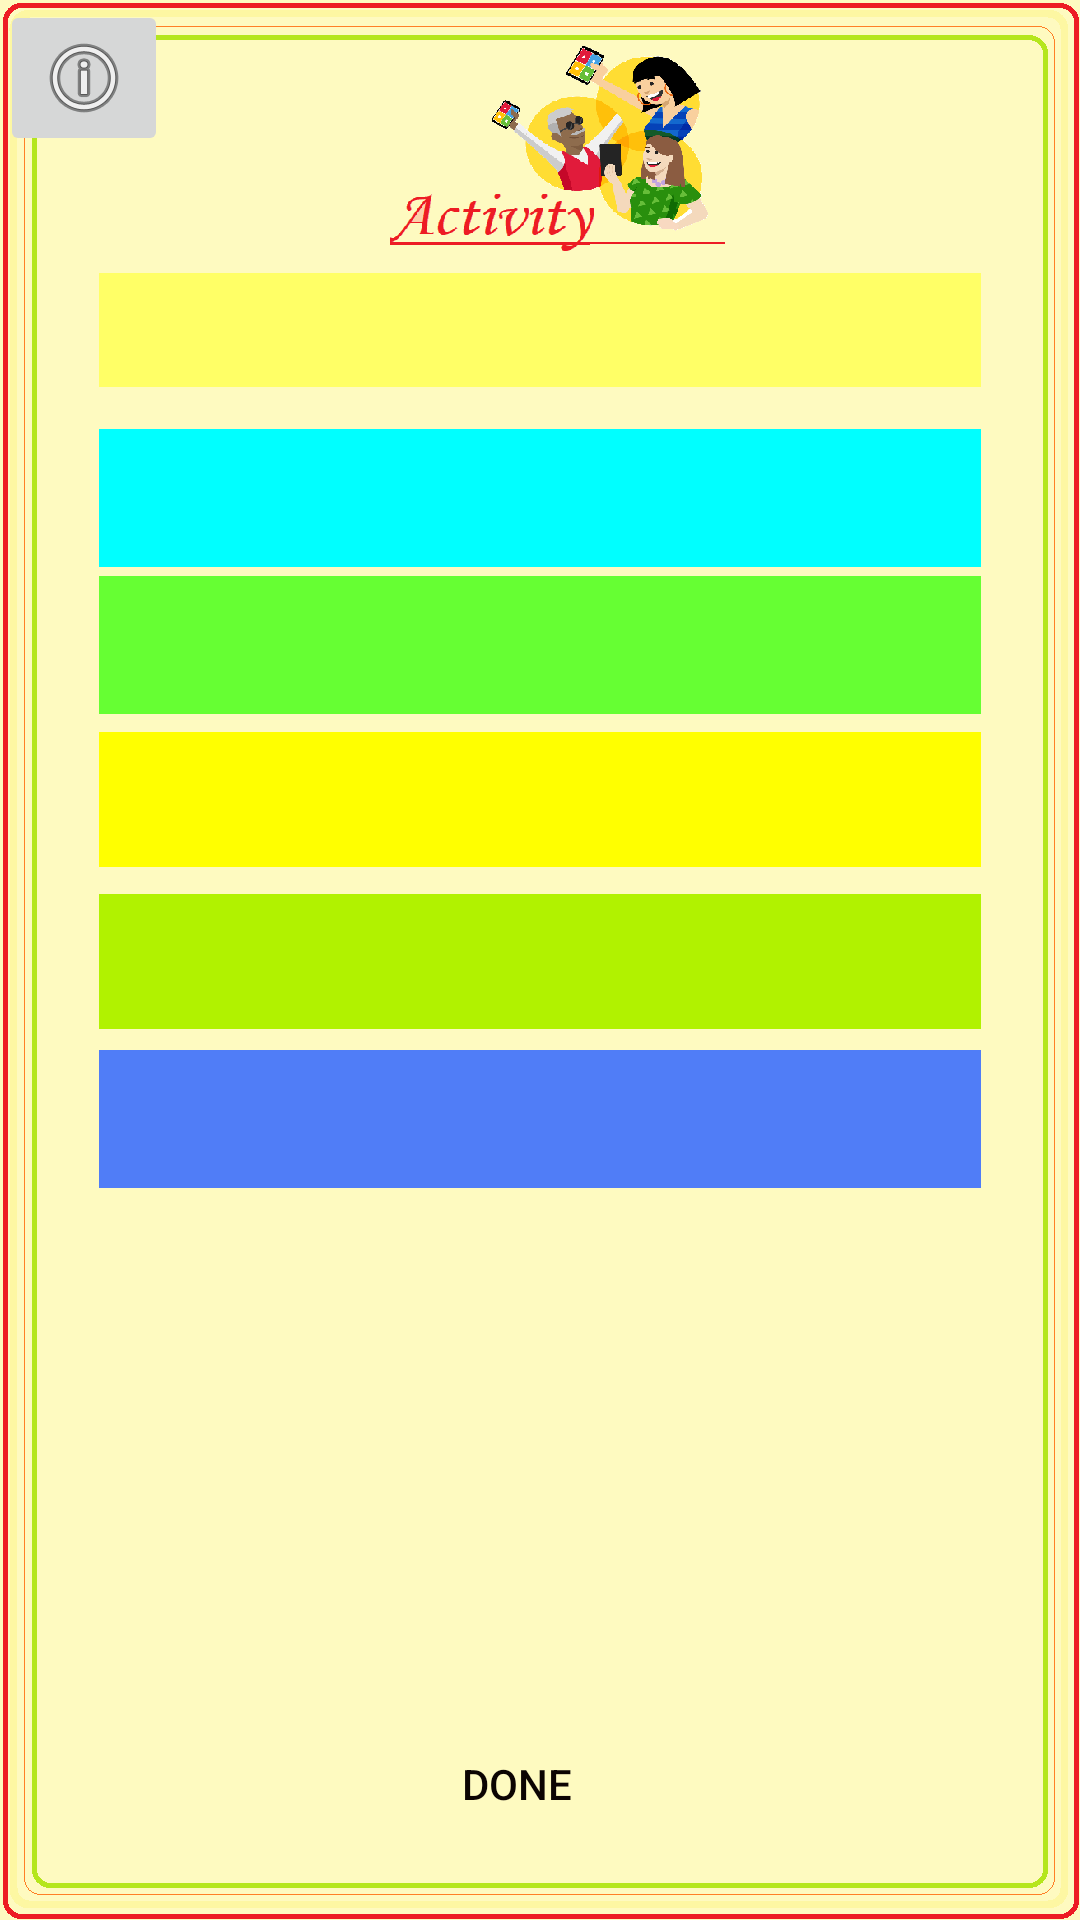

Reconstruct the res/layout file that produces this screen, plus the resources it refers to.
<!-- AndroidManifest.xml: application theme AppTheme -->
<!-- res/layout/activity_card_and_time.xml -->
<?xml version="1.0" encoding="utf-8"?>
<RelativeLayout xmlns:android="http://schemas.android.com/apk/res/android"
    xmlns:app="http://schemas.android.com/apk/res-auto"
    xmlns:tools="http://schemas.android.com/tools"
    android:id="@+id/cardTemplate"
    android:layout_width="match_parent"
    android:layout_height="match_parent"
    android:visibility="visible"
    tools:context=".CardAndTimeActivity"
    android:background="@drawable/cardbg"
    >

    <TextView
        android:id="@+id/challenge1"
        android:layout_width="wrap_content"
        android:layout_height="52dp"
        android:layout_alignParentStart="true"
        android:layout_alignParentTop="true"
        android:layout_alignParentEnd="true"
        android:layout_alignParentBottom="true"
        android:layout_marginStart="33dp"
        android:layout_marginTop="129dp"
        android:layout_marginEnd="33dp"
        android:layout_marginBottom="549dp"
        android:background="@color/yellownew"
        android:text="Challenge1"
        android:textColor="@color/black" />

    <TextView
        android:id="@+id/challenge2"
        android:layout_width="wrap_content"
        android:layout_height="45dp"
        android:layout_alignParentStart="true"
        android:layout_alignParentTop="true"
        android:layout_alignParentEnd="true"
        android:layout_alignParentBottom="true"
        android:layout_marginStart="33dp"
        android:layout_marginTop="189dp"
        android:layout_marginEnd="33dp"
        android:layout_marginBottom="497dp"
        android:background="@color/aqua"
        android:text="Challenge2"
        android:textColor="@color/black" />

    <TextView
        android:id="@+id/challenge3"
        android:layout_width="wrap_content"
        android:layout_height="45dp"
        android:layout_alignParentStart="true"
        android:layout_alignParentTop="true"
        android:layout_alignParentEnd="true"
        android:layout_alignParentBottom="true"
        android:layout_marginStart="33dp"
        android:layout_marginTop="238dp"
        android:layout_marginEnd="33dp"
        android:layout_marginBottom="448dp"
        android:background="@color/greenn"
        android:text="Challenge3"
        android:textColor="@color/black" />

    <TextView
        android:id="@+id/challenge4"
        android:layout_width="wrap_content"
        android:layout_height="46dp"
        android:layout_alignParentStart="true"
        android:layout_alignParentTop="true"
        android:layout_alignParentEnd="true"
        android:layout_alignParentBottom="true"
        android:layout_marginStart="33dp"
        android:layout_marginTop="289dp"
        android:layout_marginEnd="33dp"
        android:layout_marginBottom="396dp"
        android:background="@color/yelloww"
        android:text="Challenge4"
        android:textColor="@color/black" />

    <TextView
        android:id="@+id/challenge5"
        android:layout_width="wrap_content"
        android:layout_height="45dp"
        android:layout_alignParentStart="true"
        android:layout_alignParentTop="true"
        android:layout_alignParentEnd="true"
        android:layout_alignParentBottom="true"
        android:layout_marginStart="33dp"
        android:layout_marginTop="343dp"
        android:layout_marginEnd="33dp"
        android:layout_marginBottom="342dp"
        android:background="@color/naturalgreen"
        android:text="Challenge5"
        android:textColor="@color/black" />

    <TextView
        android:id="@+id/challenge6"
        android:layout_width="wrap_content"
        android:layout_height="45dp"
        android:layout_alignParentStart="true"
        android:layout_alignParentTop="true"
        android:layout_alignParentEnd="true"
        android:layout_alignParentBottom="true"
        android:layout_marginStart="33dp"
        android:layout_marginTop="396dp"
        android:layout_marginEnd="33dp"
        android:layout_marginBottom="290dp"
        android:background="@color/blue"
        android:text="Challenge6"
        android:textColor="@color/black" />

    <Button
        android:id="@+id/doneBtn"
        style="@style/Widget.AppCompat.Button.Borderless.Colored"
        android:layout_width="210dp"
        android:layout_height="142dp"
        android:layout_alignParentStart="true"
        android:layout_alignParentTop="true"
        android:layout_alignParentEnd="true"
        android:layout_alignParentBottom="true"
        android:layout_marginStart="93dp"
        android:layout_marginTop="569dp"
        android:layout_marginEnd="108dp"
        android:layout_marginBottom="20dp"
        android:background="@drawable/done_button"
        android:text="DONE"
        android:textColor="@color/black" />

    <TextView
        android:id="@+id/timerTw"
        android:layout_width="wrap_content"
        android:layout_height="73dp"
        android:layout_alignParentStart="true"
        android:layout_alignParentTop="true"
        android:layout_alignParentEnd="true"
        android:layout_alignParentBottom="true"
        android:layout_centerHorizontal="true"
        android:layout_marginStart="127dp"
        android:layout_marginTop="443dp"
        android:layout_marginEnd="79dp"
        android:layout_marginBottom="213dp"
        android:text="00:00"
        android:textSize="60sp" />


    <Button
        android:id="@+id/resetBtn"
        android:layout_width="wrap_content"
        android:layout_height="wrap_content"
        android:layout_alignParentStart="true"
        android:layout_alignParentTop="true"
        android:layout_alignParentEnd="true"
        android:layout_alignParentBottom="true"
        android:layout_marginStart="269dp"
        android:layout_marginTop="519dp"
        android:layout_marginEnd="54dp"
        android:layout_marginBottom="164dp"
        android:text="reset"
        android:visibility="invisible"
        tools:visibility="visible" />

    <Button
        android:id="@+id/startBtn"
        android:layout_width="wrap_content"
        android:layout_height="wrap_content"
        android:layout_alignParentStart="true"
        android:layout_alignParentTop="true"
        android:layout_alignParentBottom="true"
        android:layout_marginStart="162dp"
        android:layout_marginTop="519dp"
        android:layout_marginBottom="164dp"
        android:text="start" />

    <ImageButton
        android:id="@+id/imageButton2"
        android:layout_width="wrap_content"
        android:layout_height="wrap_content"
        app:srcCompat="@android:drawable/ic_menu_info_details" />
</RelativeLayout>
<!-- resources referenced by this layout -->
<resources>
  <color name="aqua">#00ffff</color>
  <color name="black">#0C0402</color>
  <color name="blue">#507df7</color>
  <color name="greenn">#66ff33</color>
  <color name="naturalgreen">#b1f200</color>
  <color name="yellownew">#ffff66</color>
  <color name="yelloww">#ffff00</color>
  <!-- drawable cardbg: png bitmap (drawable, 32690 bytes) -->
  <!-- drawable done_button (drawable) -->
  <?xml version="1.0" encoding="utf-8"?>
  <selector xmlns:android="http://schemas.android.com/apk/res/android">
      <item
          android:state_pressed = "true"
          android:drawable="@drawable/buttonredpressed" />
      <item
          android:drawable="@drawable/buttonreddefault" />
  </selector>
  <style name="AppTheme" parent="Theme.AppCompat.Light.NoActionBar">
          
          <item name="colorPrimary">@color/colorPrimary</item>
          <item name="colorPrimaryDark">@color/bluu</item>
          <item name="colorAccent">@color/colorAccent</item>
      </style>
  <color name="colorPrimary">#00BCD4</color>
  <color name="bluu">#2F4581  </color>
  <color name="colorAccent">#ed1308</color>
</resources>
